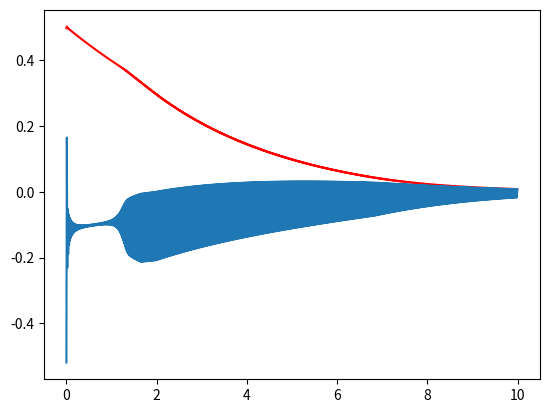

Write the Python code that produced this figure.
from math import sin
from math import cos
import matplotlib.pyplot as plt
import math
import time
import os
class PenduloInvertido:

    def __init__(self,anguloInicial,velocidadInicial,masaCarrito,masaBarra,longitud,diferencialTiempo):

        self.angulo = anguloInicial
        self.velocidad = velocidadInicial
        self.masaCarrito = masaCarrito
        self.masaBarra = masaBarra
        self.longitud = longitud
        self.aceleracion = 0
        self.gravedad = 9.8
        self.dt = diferencialTiempo
        self.sumaTiempo = 0
        self.vectorAngulos = []
        self.vectorVelocidad = []
        self.vectorAceleracion = []
        self.vectorTiempo = []

    def mostrarValores(self):
        print ("Angulo: %f" % self.angulo)
        print ("Velocidad: %f" % self.velocidad)

    def control(self, fuerza):
        self.vectorTiempo.append(self.sumaTiempo)
        self.sumaTiempo = self.sumaTiempo + self.dt
        self.calcularAceleracion(fuerza)
        self.calcularVelocidad()
        self.calcularPosicion()
        return self.angulo, self.velocidad

    def calcularAceleracion(self,fuerza):
        #print("Fuerza: %f" % fuerza)
        auxiliar = self.gravedad * sin(self.angulo) + cos(self.angulo) * ((-fuerza- self.masaCarrito * self.longitud* self.velocidad **  2 * sin(self.angulo)) /(self.masaBarra + self.masaCarrito))
        auxiliar2 = self.longitud * (4/3 - (self.masaBarra * cos(self.angulo) ** 2 / (self.masaBarra + self.masaCarrito)))
        self.aceleracion=auxiliar/auxiliar2
        self.vectorAceleracion.append(self.aceleracion)
        #print ("Aceleracion: %f" % self.aceleracion)

    def calcularVelocidad(self):
        self.velocidad = self.velocidad + self.aceleracion * self.dt
        self.vectorVelocidad.append(self.velocidad)

    def calcularPosicion(self):
        self.angulo = self.angulo + self.velocidad * self.dt + 1/2 * self.aceleracion * self.dt ** 2
        self.vectorAngulos.append(self.angulo)

    def getAngulo(self):
        return self.angulo

    def getVelocidad(self):
        return self.velocidad

class Borrosificador:

    def __init__(self):
        pass

    def funcionTriangular(self,inicio,centro,fin,x):
        if x < inicio:
            return 0
        if (x >= inicio) and (x <= centro):
            return (x - inicio)/(centro - inicio)
        if (x >= centro) and (x <= fin):
            return (fin - x)/(fin - centro)
        if x > fin:
            return 0

    def calculoPertenenciaAngulo( self, angulo ):

        NG = self.funcionTriangular(-5*math.pi/4 ,-math.pi/2, -math.pi/4, angulo)
        NP = self.funcionTriangular(-math.pi/2 , -math.pi/4, 0 ,angulo)
        Z = self.funcionTriangular(-math.pi/4 , 0, math.pi/4 ,angulo)
        PP = self.funcionTriangular( 0, math.pi/4 , math.pi/2,angulo)
        PG = self.funcionTriangular(math.pi/4 , math.pi/2, 5*math.pi/4,angulo)
        perteneciasAngulo = {"NG":NG ,"NP":NP, "Z":Z, "PP":PP, "PG":PG}
        return perteneciasAngulo

    def calculoPertenenciaVelocidad( self, velocidad ):

        NG=self.funcionTriangular(-1.5 ,-1, -0.5, velocidad)
        NP=self.funcionTriangular(-1 , -0.5, 0 ,velocidad)
        Z=self.funcionTriangular(-0.5 , 0, 0.5 ,velocidad)
        PP=self.funcionTriangular( 0, 0.5 , 1,velocidad)
        PG=self.funcionTriangular(0.5 , 1, 1.5,velocidad)
        perteneciasVelocidad={"NG":NG ,"NP":NP, "Z":Z, "PP":PP, "PG":PG}
        return perteneciasVelocidad


class MotorInferencia:
    def __init__(self):
        self.base = BaseReglas()
        self.matrizBase = self.base.getReglas()
        self.fuerzaBase = 250.0

    def calcularMatrizCentros(self):

        self.matrizCentros = []
        for i in range(len(self.matrizBase[0])):
            auxiliar = []
            for j in range(len(self.matrizBase[0])):
                auxiliar.append(0)
            self.matrizCentros.append(auxiliar)
            auxiliar = []


        for i in range(len(self.matrizBase[0])):
            for j in range(len(self.matrizBase[0])):
                if self.matrizBase[i][j] == "Z":
                    self.matrizCentros[i][j] = 0 * self.fuerzaBase
                elif self.matrizBase[i][j] == "PP":
                    self.matrizCentros[i][j] = 1 * self.fuerzaBase
                elif self.matrizBase[i][j] == "PG":
                    self.matrizCentros[i][j] = 2 * self.fuerzaBase
                elif self.matrizBase[i][j] == "NP":
                    self.matrizCentros[i][j] = -1 * self.fuerzaBase
                elif self.matrizBase[i][j] == "NG":
                    self.matrizCentros[i][j] = -2 * self.fuerzaBase
        return self.matrizCentros


    def calcularMatrizMinimos(self,diccionarioAngulos,diccionarioVelocidades):
        self.valores = ["NG", "NP", "Z", "PP", "PG"]


        self.matrizMinimos = []
        for i in range(len(self.matrizBase[0])):
            auxiliar = []
            for j in range(len(self.matrizBase[0])):
                auxiliar.append(0)
            self.matrizMinimos.append(auxiliar)
            auxiliar = []

        for i in range(len(self.valores)):
            for j in range(len(self.valores)):
                self.matrizMinimos[i][j] = min(diccionarioVelocidades[self.valores[i]],diccionarioAngulos[self.valores[j]])

        return self.matrizMinimos



class BaseReglas:

    def __init__(self):
        # Filas velocidad, columnas angulo
        self.matriz = [["NG","NG","NP","NP","NP"], ["NG","NP","NP","NP","Z"],
            ["NP","NP","Z","PP","PP"],["Z","PP","PP","PP","PG"],["PP","PP","PP","PG","PG"]]

    def getReglas(self):
        return self.matriz

class Desborrosificador:

    def __init__(self):
        pass

    def calcularFuerza(self, matrizCentros, matrizMinimos):
        self.matrizCentros = matrizCentros
        self.matrizMinimos = matrizMinimos
        self.sumaNumerador = 0
        self.sumaDenominador = 0
        for i in range(len(matrizCentros[0])):
            for j in range(len(matrizCentros[0])):
                self.sumaNumerador = self.sumaNumerador + float(self.matrizCentros[i][j]) * float(self.matrizMinimos[i][j])
                self.sumaDenominador = self.sumaDenominador + self.matrizMinimos[i][j]


        self.fuerza = self.sumaNumerador/self.sumaDenominador
        return self.fuerza







def main():
    anguloInicial = 0.5
    velocidadInicial = -1.2
    masaCarrito = 5
    masaBarra = 1
    longitud = 0.5
    diferencialTiempo = 0.01
    pendulo = PenduloInvertido (anguloInicial,velocidadInicial,masaCarrito,masaBarra,longitud,diferencialTiempo)
    print(velocidadInicial)
    borrosificador= Borrosificador()
    base = BaseReglas()
    motor = MotorInferencia()
    desbor = Desborrosificador()
    i=0
    while True:
        i = i + 1
        #print()
        #print("NUEVA ITERACION")
        #pendulo.mostrarValores()
        perteneciaAngulo = borrosificador.calculoPertenenciaAngulo(pendulo.getAngulo())
        pertenenciaVelocidad = borrosificador.calculoPertenenciaVelocidad(pendulo.getVelocidad())
        #print ("Pertenecia Angulo:")
        #print (perteneciaAngulo)
        #print ("Pertenencia Velocidad")
        #print (pertenenciaVelocidad)
        #print(base.getReglas())
        matrizCentros = motor.calcularMatrizCentros()
        #print ("Matriz de Centros:")
        #print (matrizCentros)
        matrizMinimos = motor.calcularMatrizMinimos(perteneciaAngulo,pertenenciaVelocidad)
        #print ("Matriz de Minimos")
        #print(matrizMinimos)
        fuerza = desbor.calcularFuerza(matrizCentros,matrizMinimos)
        #print ("Fuerza: %f" % fuerza )
        pendulo.control(fuerza)
        os.system('clear')
        #pendulo.mostrarValores()
        #time.sleep(6)
        if i==1000:
            break


    fig = plt.figure()
    plt.plot(pendulo.vectorTiempo,pendulo.vectorAngulos,'r')
    plt.plot(pendulo.vectorTiempo,pendulo.vectorVelocidad)
    #plt.scatter(pendulo.vectorTiempo,pendulo.vectorAceleracion)
    plt.show()

if __name__ == '__main__':
    main()
